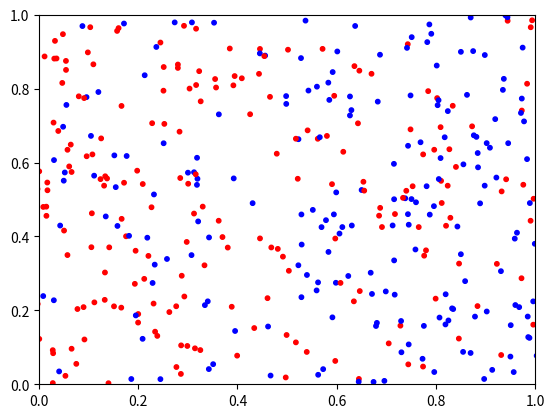

Write Python code to recreate this figure. (Note: this script raises an exception after producing the figure.)
import numpy as np
import matplotlib.pyplot as plt
import matplotlib.animation as animation
from itertools import combinations
from scipy.optimize import curve_fit

'''
The following program creates an animation of the collisions of particles
representing a 2-dimensional gas. It then plots the Maxwell-Boltzmann
distribution of speed, and the Boltzmann distribution of energy as
histograms fit with the analytical solutions. Lastly, a text file is created
that identifies the unknown temperature value.
'''

# Define initial conditions
npoint = 400  # number of particles
nframe = 1000  # number of time steps
xmin, xmax, ymin, ymax = 0, 1, 0, 1
Dt = 0.00002  # time step
kb = 1.38*(10**(-23))  # boltzmann constant
m = 2.672*(10**(-26))  # mass
r = 0.0015

fig, ax = plt.subplots()
plt.xlim(xmin, xmax)
plt.ylim(ymin, ymax)


def update_point(num):  # Given template
    global x, y, vx, vy
    # print(num)
    indx = np.where((x < xmin) | (x > xmax))
    indy = np.where((y < ymin) | (y > ymax))
    vx[indx] = -vx[indx]
    vy[indy] = -vy[indy]
    xx = np.asarray(list(combinations(x, 2)))
    yy = np.asarray(list(combinations(y, 2)))
    dd = (xx[:, 0]-xx[:, 1])**2+(yy[:, 0]-yy[:, 1])**2  # distance

    col = np.where(dd < ((2*r)**2))  # find where the collisions are
    arr = np.arange(0, 400)
    loc = np.asarray(list(combinations(arr, 2)))

    for i in col:  # Updating final velocities after collisions
        p1 = loc[i, 0]
        p2 = loc[i, 1]
        x1 = x[p1]
        x2 = x[p2]
        y1 = y[p1]
        y2 = y[p2]
        v1x = vx[p1]
        v2x = vx[p2]
        v1y = vy[p1]
        v2y = vy[p2]
        dot = (v1x-v2x)*(x1-x2) + (v1y-v2y)*(y1-y2)
        b = ((x1-x2)**2 + (y1-y2)**2)
        vx[p1] = v1x - (dot/b)*(x1-x2)
        vy[p1] = v1y - (dot/b)*(y1-y2)
        vx[p2] = v2x - (dot/b)*(x2-x1)
        vy[p2] = v2y - (dot/b)*(y2-y1)

    dx = Dt*vx
    dy = Dt*vy
    x = x + dx
    y = y + dy
    data = np.stack((x, y), axis=-1)
    im.set_offsets(data)


x = np.random.random(npoint)
y = np.random.random(npoint)
vx = -500.*np.ones(npoint)
vy = np.zeros(npoint)
vx[np.where(x <= 0.5)] = -vx[np.where(x <= 0.5)]
colors = np.array(['r']*npoint)
colors[np.where(x <= 0.5)] = 'b'
im = ax.scatter(x, y, c=colors)
im.set_sizes([10])

animation = animation.FuncAnimation(fig, update_point, nframe,
                                    interval=10, repeat=False)
animation.save('collisions.mp4')
plt.clf()


# Define probability functions
def f(v, T):  # maxwell distribution of speed
    return (m*v/(kb*T))*np.exp(-(m*v**2)/(2*kb*T))


def g(E, T):  # boltzmann distribution
    return (1/(kb*T))*np.exp(-E/(kb*T))


# Plot histograms
vf = np.sqrt((vx**2) + (vy**2))
E = 0.5*m*(vf**2)
mean = np.mean(vf)

# Speed Distribution
plt.subplot(211)
n1, bins1, patches1 = plt.hist(vf, bins=25, label="speed distribution",
                               density=True)
bins1 = bins1[:-1] + (bins1[1] - bins1[0])/2  # midpoint of bins
#  Curve fit with guess for T
T, _ = curve_fit(f, bins1, n1, p0=[245., ])
plt.plot(bins1, f(bins1, T), 'r', label="Fit")
plt.legend()
plt.ylabel('Probability')
plt.xlabel('Velocity (m/s)')
plt.title('Probability Distribution of Speed')

# Energy Distribution
plt.subplot(212)
n2, bins2, patches2 = plt.hist(E, bins=25, label="energy distribution",
                               density=True)
plt.plot(bins2, g(bins2, T), 'r', label="Fit")  # using calculated T
plt.ylabel('Probability')
plt.xlabel('Energy (J)')
plt.title('Probability Distribution of Energy')
plt.legend()

plt.tight_layout()
plt.savefig('distributions.pdf')

# Write sentence giving value of temperature
f = open('collisions.txt', 'w')
f.write('The value found when fitting the speed distribution'
        ' is {:.5} Kelvin.'.format(T[0]))
f.close
